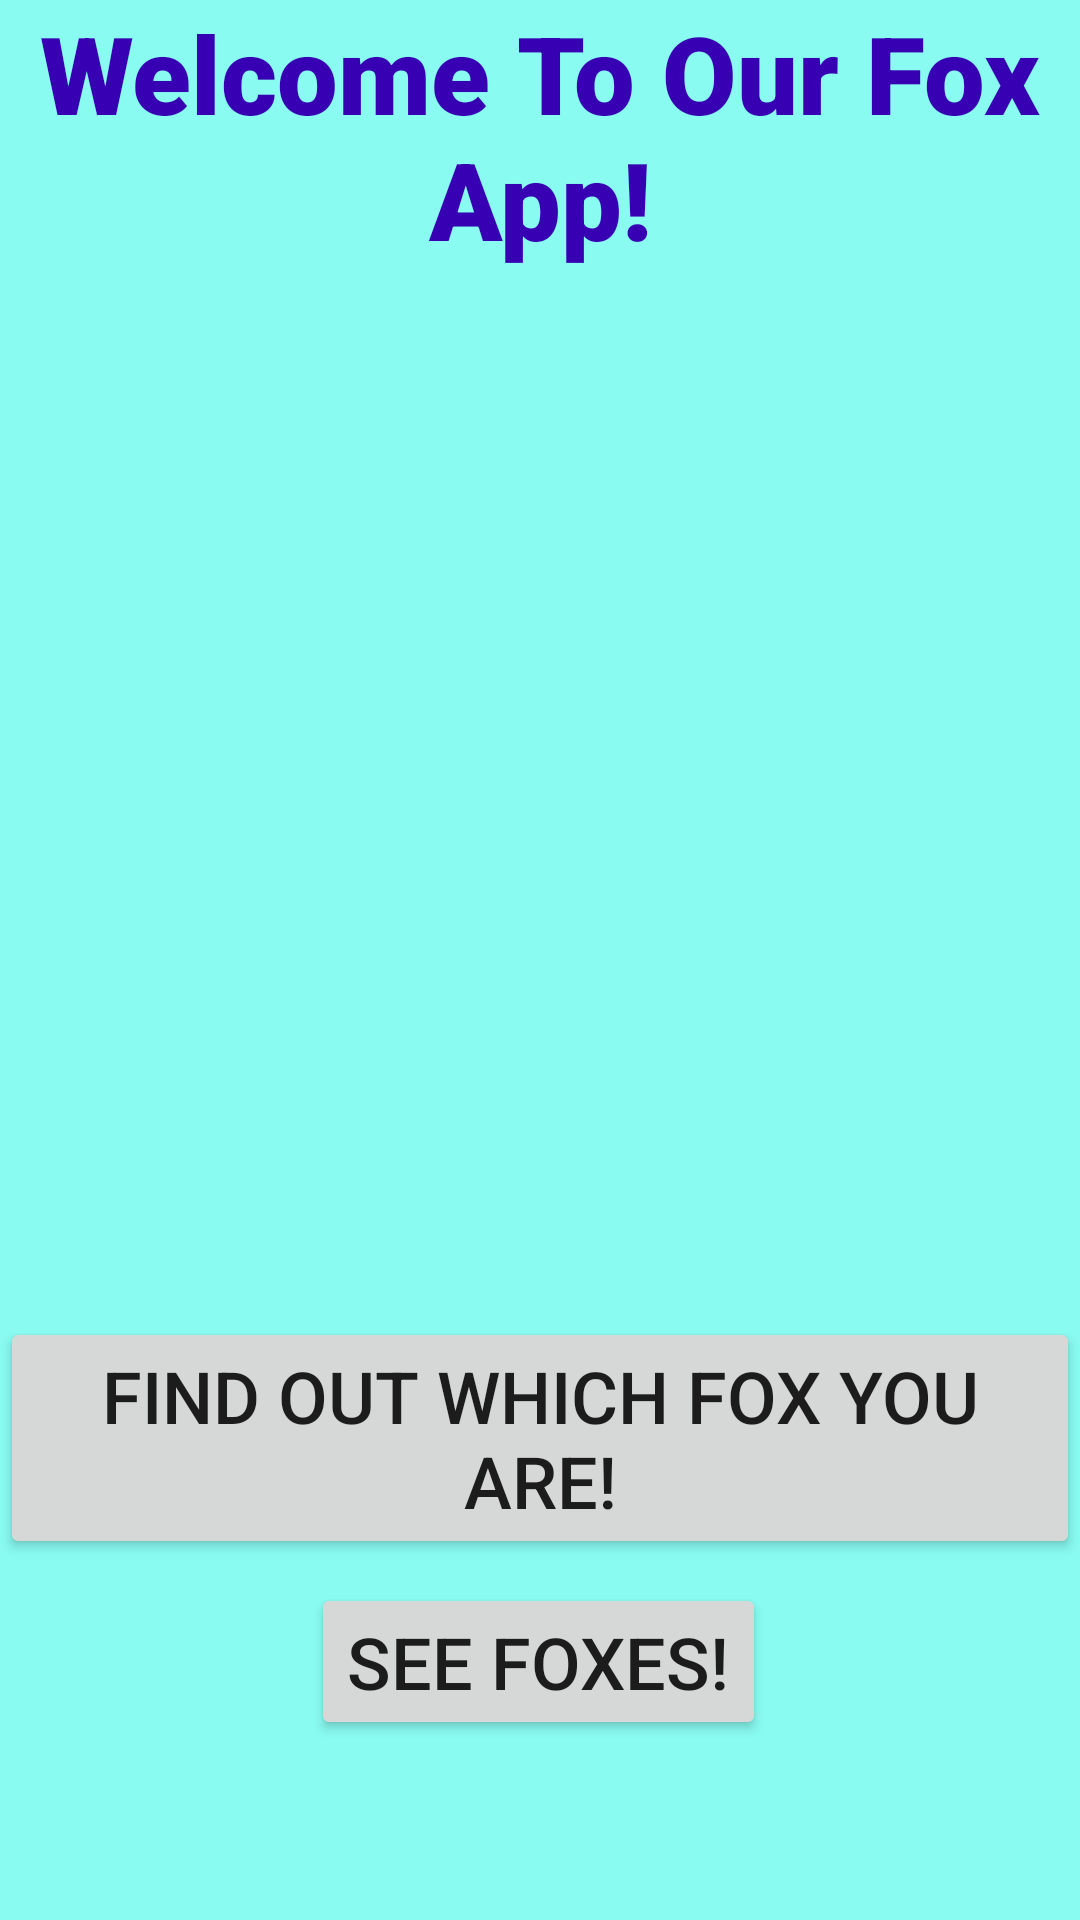

Reconstruct the res/layout file that produces this screen, plus the resources it refers to.
<!-- AndroidManifest.xml: application theme Theme.FoxAppProject -->
<!-- res/layout/activity_main.xml -->
<?xml version="1.0" encoding="utf-8"?>
<androidx.constraintlayout.widget.ConstraintLayout xmlns:android="http://schemas.android.com/apk/res/android"
    xmlns:app="http://schemas.android.com/apk/res-auto"
    xmlns:tools="http://schemas.android.com/tools"
    android:layout_width="match_parent"
    android:layout_height="match_parent"
    android:background="#89FBF1"
    tools:context="MainActivity">

    <Button
        android:id="@+id/go_to_random"
        android:layout_width="wrap_content"
        android:layout_height="wrap_content"
        android:onClick="switchToRandomPics"
        android:text="See Foxes!"
        android:textSize="24sp"
        app:layout_constraintBottom_toBottomOf="parent"
        app:layout_constraintEnd_toEndOf="parent"
        app:layout_constraintHorizontal_bias="0.497"
        app:layout_constraintStart_toStartOf="parent"
        app:layout_constraintTop_toTopOf="parent"
        app:layout_constraintVertical_bias="0.898" />

    <Button
        android:id="@+id/go_to_quiz"
        android:layout_width="wrap_content"
        android:layout_height="wrap_content"
        android:onClick="foxQuiz"
        android:text="Find out which fox you are!"
        android:textSize="24sp"
        app:layout_constraintBottom_toTopOf="@+id/go_to_random"
        app:layout_constraintEnd_toEndOf="parent"
        app:layout_constraintHorizontal_bias="0.0"
        app:layout_constraintStart_toStartOf="parent"
        app:layout_constraintTop_toTopOf="parent"
        app:layout_constraintVertical_bias="0.982" />

    <TextView
        android:id="@+id/Title"
        android:layout_width="wrap_content"
        android:layout_height="wrap_content"
        android:fontFamily="sans-serif-black"
        android:gravity="center"
        android:text="Welcome To Our Fox App!"
        android:textColor="@color/purple_700"
        android:textSize="36sp"
        tools:layout_editor_absoluteX="0dp"
        tools:layout_editor_absoluteY="43dp" />

    <ImageView
        android:id="@+id/homeFoxPic"
        android:layout_width="369dp"
        android:layout_height="358dp"
        app:layout_constraintBottom_toBottomOf="parent"
        app:layout_constraintEnd_toEndOf="parent"
        app:layout_constraintStart_toStartOf="parent"
        app:layout_constraintTop_toTopOf="parent"
        app:layout_constraintVertical_bias="0.415"
        tools:src="@tools:sample/avatars" />

</androidx.constraintlayout.widget.ConstraintLayout>
<!-- resources referenced by this layout -->
<resources>
  <style name="Theme.FoxAppProject" parent="Theme.MaterialComponents.DayNight.DarkActionBar">
          
          <item name="colorPrimary">@color/purple_500</item>
          <item name="colorPrimaryVariant">@color/purple_700</item>
          <item name="colorOnPrimary">@color/white</item>
          
          <item name="colorSecondary">@color/teal_200</item>
          <item name="colorSecondaryVariant">@color/teal_700</item>
          <item name="colorOnSecondary">@color/black</item>
          
          <item name="android:statusBarColor" tools:targetApi="l">?attr/colorPrimaryVariant</item>
          
      </style>
  <!-- not gathered from this repository: default colours our renderer supplied (Android Studio template values) -->
  <color name="purple_500">#FF6200EE</color>
  <color name="purple_700">#FF3700B3</color>
  <color name="teal_200">#FF03DAC5</color>
  <color name="teal_700">#FF018786</color>
  <color name="black">#FF000000</color>
  <color name="white">#FFFFFFFF</color>
</resources>
